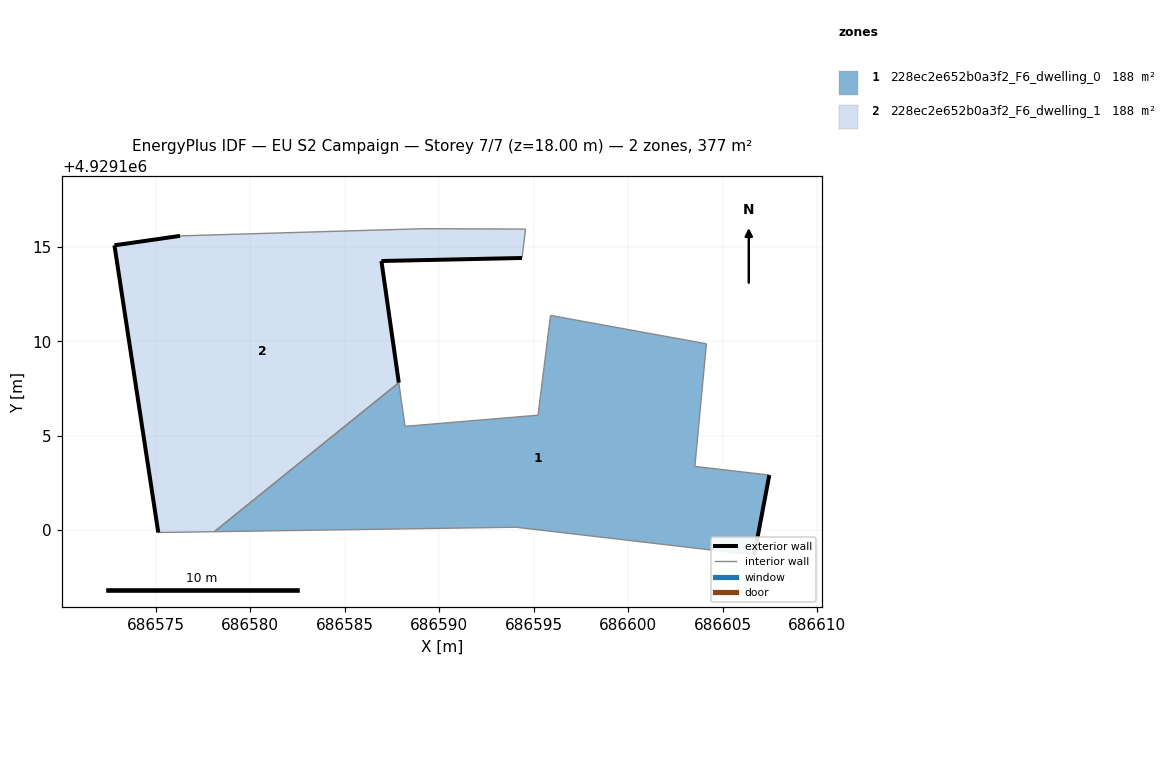
=== STOREY PLAN SPEC (per zone: floor XY polygon, exterior-wall plan segments, windows/doors) ===
zone 1: 228ec2e652b0a3f2_F6_dwelling_0  (188.4 m²)
  floor: (686606.67, 4929098.68) (686607.47, 4929102.92) (686603.53, 4929103.38) (686604.14, 4929109.86) (686595.89, 4929111.37) (686595.23, 4929106.08) (686588.19, 4929105.50) (686587.86, 4929107.81) (686578.09, 4929099.92) (686594.06, 4929100.16)
  exterior wall: (686607.47, 4929102.92) – (686606.67, 4929098.68)  [4.3 m]
  interior walls: 9
zone 2: 228ec2e652b0a3f2_F6_dwelling_1  (188.4 m²)
  floor: (686587.86, 4929107.81) (686586.94, 4929114.25) (686594.38, 4929114.41) (686594.57, 4929115.93) (686589.15, 4929115.96) (686576.28, 4929115.58) (686572.81, 4929115.08) (686575.13, 4929099.88) (686578.09, 4929099.92)
  exterior wall: (686594.38, 4929114.41) – (686586.94, 4929114.25)  [7.4 m]
  exterior wall: (686586.94, 4929114.25) – (686587.86, 4929107.81)  [6.5 m]
  exterior wall: (686575.13, 4929099.88) – (686572.81, 4929115.08)  [15.4 m]
  exterior wall: (686572.81, 4929115.08) – (686576.28, 4929115.58)  [3.5 m]
  interior walls: 5

=== DERIVED (storey summary) ===
Building: EU S2 Campaign
Storey: 7 of 7  (floor level z = 18.00 m)
Storey gross floor area: 376.9 m²
Zones on this storey: 2
  - 228ec2e652b0a3f2_F6_dwelling_0: floor 188.4 m²; exterior wall 4.3 m (12.9 m²); WWR 0.0%
  - 228ec2e652b0a3f2_F6_dwelling_1: floor 188.4 m²; exterior wall 32.8 m (98.5 m²); WWR 0.0%
Zone adjacency (shared interzone walls):
  - 228ec2e652b0a3f2_F6_dwelling_0 ↔ 228ec2e652b0a3f2_F6_dwelling_1